Run: headless pygame with SDL's dummy video driver; simulated clock (each Clock.tick advances the game by its frame time, no real sleeping); random seed 0; keys injected as events and as key.get_pressed() state; no mouse input.
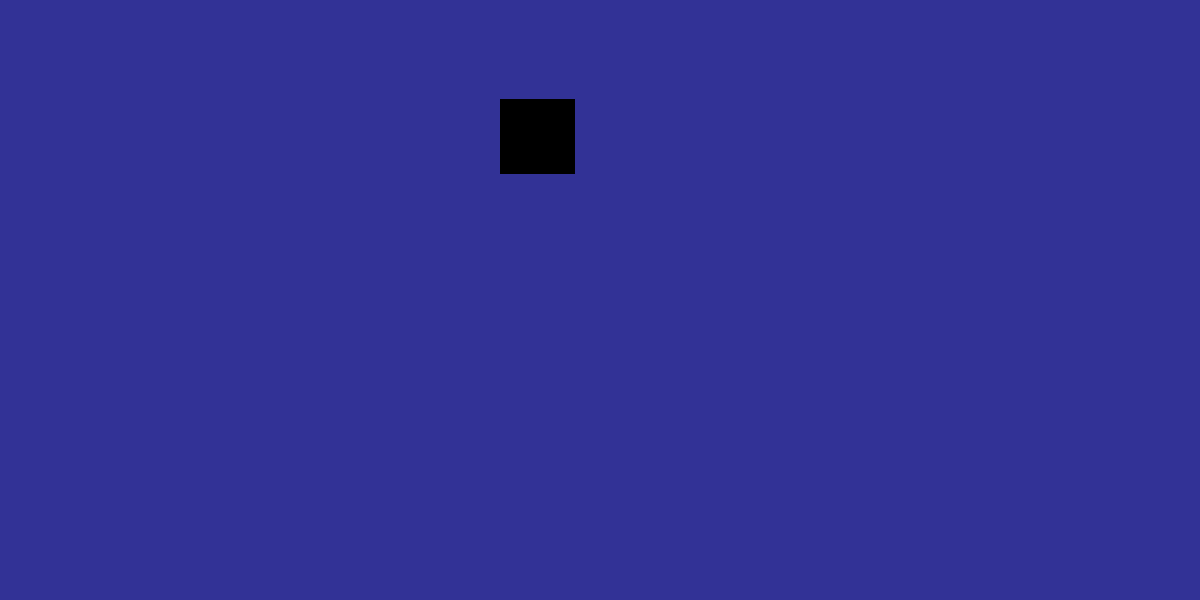
Frame 1 of 4 · flips 1–60 · no input
Frame 2 of 4 · flips 61–180 · tapped SPACE, RETURN · held RIGHT (→), D · screen unchanged from frame 1, image omitted
Frame 3 of 4 · flips 181–300 · held DOWN (↓), S · screen unchanged from frame 2, image omitted
Frame 4 of 4 · flips 301–420 · held LEFT (←), A, UP (↑), W · screen unchanged from frame 3, image omitted

The pygame program that drew these frames:

import pygame
import random 

# Initialisation de Pygame
pygame.init()

class Fruit:
    def __init__(self,name, x, y,width, length, image, valeur,etat, letter):
        self.name = name
        self.x = x
        self.y = y
        self.width = width
        self.length = length
        self.image = image
        self.etat = etat
        self.valeur = valeur #score pour les fruits et valeur strike pour la bombe
        self.letter = letter
        
letters =  ["z","q","s","d","o","k","l","m"]
def letter_tab(letters):
        return letters[random.randint(0, len(letters)-1)]
            
class Apple(Fruit):
    ## Fruit.name est == a self.init
    def __init__(self):
        self.name = "apple"
        self.x = 0
        self.y= 600
        self.width = 75
        self.length = 75
        self.letter = letter_tab(letters)
        self.etat = "pas couper"
        self.goal1 = random.randint(601, 1025)
        

    def rect(self, screen, Black):
       return pygame.draw.rect(screen, Black, (self.x, self.y , self.width, self.length))

    
    def apple_move_left_right(self):
        while self.x < 600 and self.y > 100:
            self.x +=0.10
            self.y -=0.10
        return self.x, self.y
            

         

class Pineapple(Fruit):
        Fruit.name = "pineapple"
        Fruit.x = 0
        Fruit.y = 600
        Fruit.Width = 75
        Fruit.length = 75
        Fruit.letter = letter_tab(letters)
        Fruit.etat = "pas couper"
        print(Fruit.letter)

        def rect(x, y , width, length):
            return (x,y,width,length)

class Coconut(Fruit):
        Fruit.name = "coconut"
        Fruit.x = 0
        Fruit.y = 600
        Fruit.Width = 75
        Fruit.length = 75
        Fruit.letter = letter_tab(letters)
        Fruit.etat = "pas couper"
        print(Fruit.letter)

        def rect(x, y , width, length):
           return (x,y,width,length)

class Bomb(Fruit):
        Fruit.name = "bomb"
        Fruit.x = 0
        Fruit.y = 600
        Fruit.Width = 75
        Fruit.length = 75
        Fruit.letter = letter_tab(letters)
        Fruit.etat = "pas couper"
        Fruit.valeur = 3 ## 3 strike


        def rect(x, y , width, length):
           return (x,y,width,length)

class Icecube(Fruit):
        Fruit.name = "icecube"
        Fruit.x = 0
        Fruit.y = 600
        Fruit.Width = 75
        Fruit.length = 75
        Fruit.letter = letter_tab(letters)
        Fruit.etat = "pas couper"
        print(Fruit.etat)

        def rect(x, y , width, length):
           return (x,y,width,length)


# Configuration de l'écran
SCREEN_WIDTH = 1200
SCREEN_HEIGHT = 600
screen = pygame.display.set_mode((SCREEN_WIDTH, SCREEN_HEIGHT))
pygame.display.set_caption("Projet Pygame - 1200x600")
apple = Apple()
# Couleurs
WHITE = (255, 255, 255)
BLACK = (0, 0, 0)
BACKGROUND_COLOR = (50, 50, 150)  

# Boucle principale
running = True
while running:
    # Gestion des événements
    for event in pygame.event.get():
        if event.type == pygame.QUIT:
            running = False

    # Affichage
    screen.fill(BACKGROUND_COLOR)  # Remplir l'écran avec la couleur de fond

    apple.rect(screen, BLACK)
    apple.apple_move_left_right()
    screen.blit(screen, (SCREEN_WIDTH,SCREEN_HEIGHT))



    # Mettre à jour l'écran
    pygame.display.flip()


# Quitter Pygame proprement
pygame.quit()

    

        
